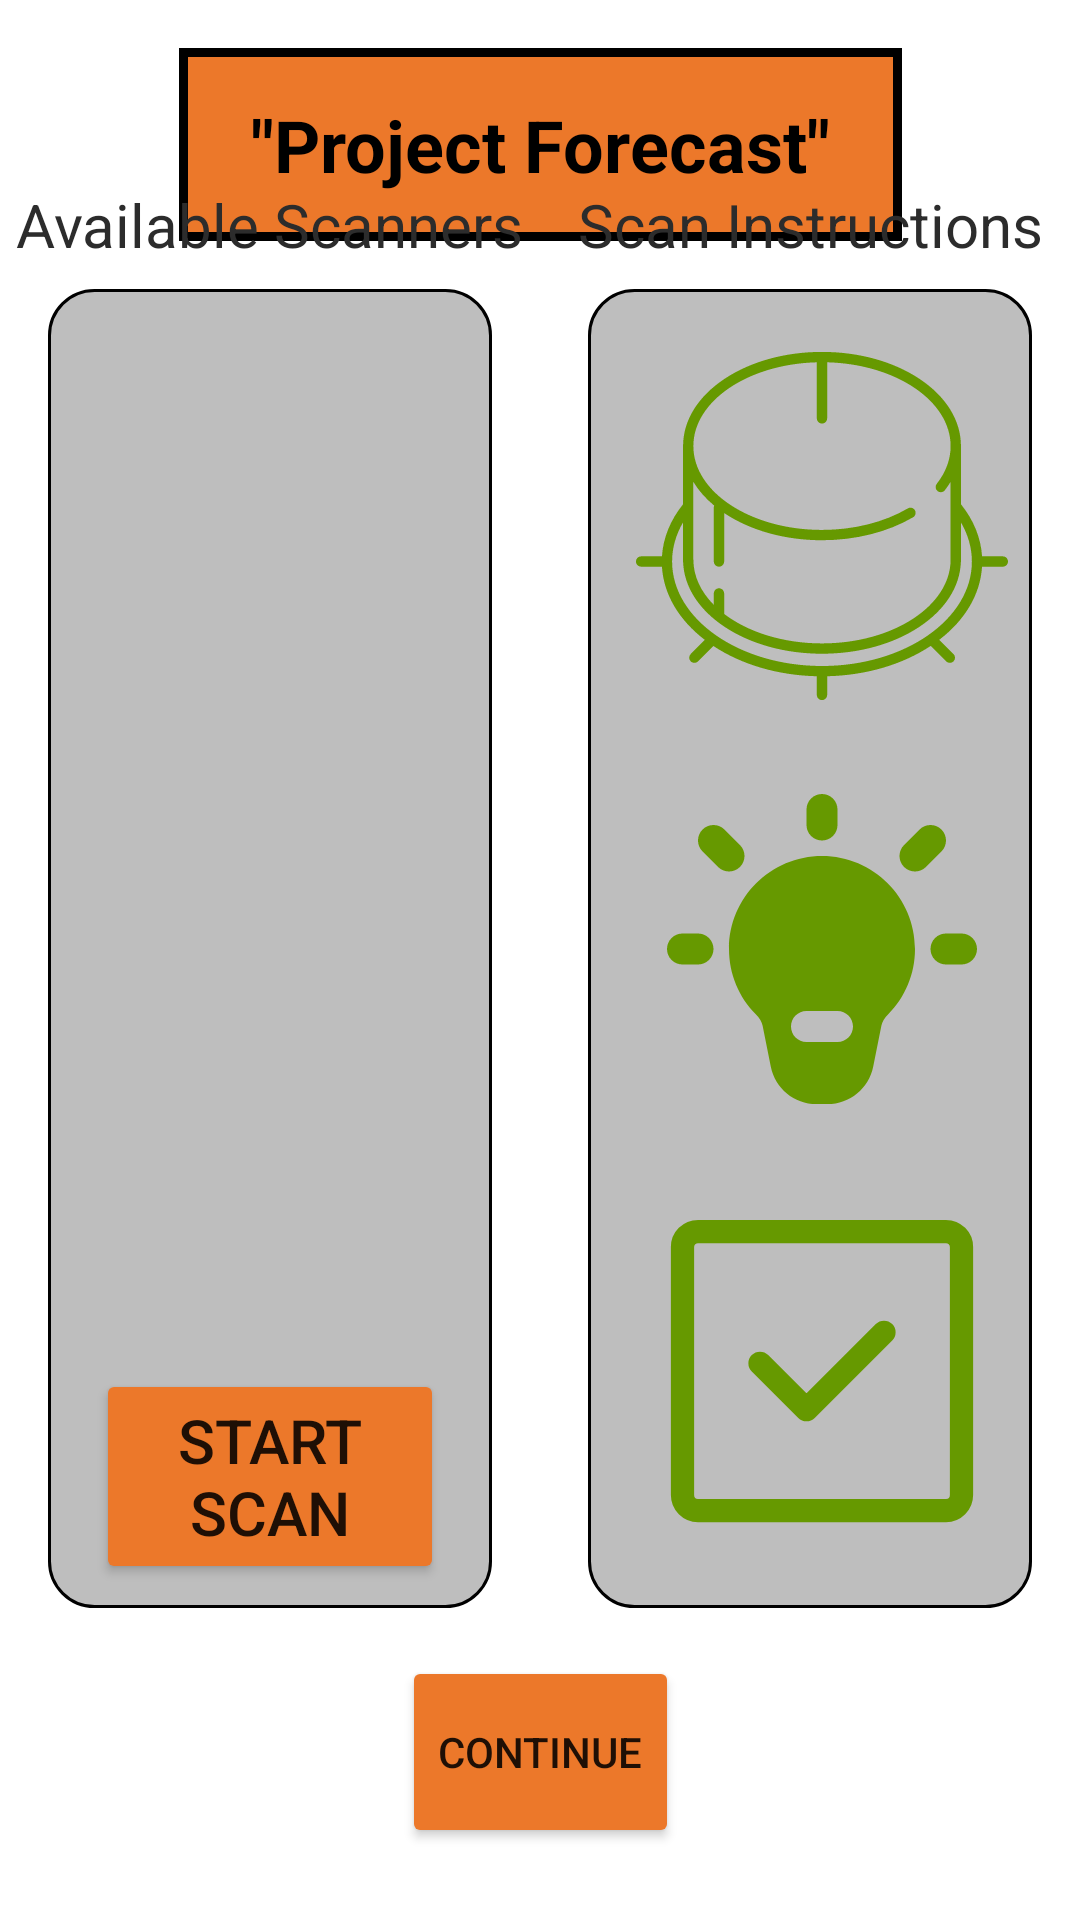

Android layout source for this screen:
<!-- AndroidManifest.xml: application theme Theme.ProjectForcast -->
<!-- res/layout/fragment_first_v2.xml -->
<?xml version="1.0" encoding="utf-8"?>
<layout xmlns:android="http://schemas.android.com/apk/res/android"
    xmlns:app="http://schemas.android.com/apk/res-auto"
    xmlns:tools="http://schemas.android.com/tools">

    <data>
        <variable
            name="devConnected"
            type="Boolean" />
    </data>

    <androidx.constraintlayout.widget.ConstraintLayout
        android:layout_width="match_parent"
        android:layout_height="match_parent"
        tools:context=".FirstFragment">

        <TextView
            android:id="@+id/textView"
            android:layout_width="wrap_content"
            android:layout_height="wrap_content"
            android:layout_marginTop="16dp"
            android:background="@drawable/title_background_v2"
            android:paddingHorizontal="24dp"
            android:paddingVertical="16dp"
            android:text="&quot;Project Forecast&quot;"
            android:textColor="@color/black"
            android:textSize="24sp"
            android:textStyle="bold"
            app:layout_constraintEnd_toEndOf="parent"
            app:layout_constraintStart_toStartOf="parent"
            app:layout_constraintTop_toTopOf="parent" />

        <LinearLayout
            android:id="@+id/availLinearLayout"
            android:layout_width="0dp"
            android:layout_height="0dp"
            android:layout_marginStart="16dp"
            android:layout_marginTop="16dp"
            android:layout_marginEnd="16dp"
            android:layout_marginBottom="16dp"
            android:background="@drawable/recycler_background"
            android:orientation="vertical"
            app:layout_constraintBottom_toTopOf="@+id/continueButton"
            app:layout_constraintEnd_toStartOf="@+id/backgroundView"
            app:layout_constraintHorizontal_bias="0.5"
            app:layout_constraintStart_toStartOf="parent"
            app:layout_constraintTop_toBottomOf="@+id/textView">

            <androidx.recyclerview.widget.RecyclerView
                android:id="@+id/availDeviceRecycler"
                android:layout_width="match_parent"
                android:layout_height="match_parent"
                android:layout_marginTop="16dp"
                android:layout_marginBottom="10dp"
                android:layout_weight=".2"
                android:paddingHorizontal="10dp"
                android:paddingVertical="10dp"
                app:layoutManager="androidx.recyclerview.widget.LinearLayoutManager">

            </androidx.recyclerview.widget.RecyclerView>

            <Button
                android:id="@+id/scanStateButton"
                android:layout_width="match_parent"
                android:layout_height="match_parent"
                android:layout_marginHorizontal="16dp"
                android:layout_marginBottom="8dp"
                android:layout_weight=".9"
                android:autoSizeMaxTextSize="32sp"
                android:autoSizeTextType="uniform"
                android:backgroundTint="#EC782A"
                android:text="Start Scan"
                app:cornerRadius="15dp" />

        </LinearLayout>

        <Button
            android:id="@+id/continueButton"
            android:layout_width="wrap_content"
            android:layout_height="64dp"
            android:layout_marginBottom="24dp"
            android:backgroundTint="#EC782A"
            android:text="Continue"
            app:cornerRadius="20dp"
            app:layout_constraintBottom_toBottomOf="parent"
            app:layout_constraintEnd_toEndOf="parent"
            app:layout_constraintStart_toStartOf="parent" />

        <View
            android:id="@+id/backgroundView"
            android:layout_width="0dp"
            android:layout_height="0dp"
            android:layout_marginStart="16dp"
            android:layout_marginTop="16dp"
            android:layout_marginEnd="16dp"
            android:layout_marginBottom="16dp"
            android:background="@drawable/recycler_background"
            app:layout_constraintBottom_toTopOf="@+id/continueButton"
            app:layout_constraintEnd_toEndOf="parent"
            app:layout_constraintHorizontal_bias="0.5"
            app:layout_constraintStart_toEndOf="@+id/availLinearLayout"
            app:layout_constraintTop_toBottomOf="@+id/textView" />

        <TextView
            android:id="@+id/textView3"
            android:layout_width="wrap_content"
            android:layout_height="wrap_content"
            android:layout_marginBottom="8dp"
            android:elevation="2dp"
            android:text="Available Scanners"
            android:textColor="#2C2C2C"
            android:textSize="20sp"
            app:layout_constraintBottom_toTopOf="@+id/availLinearLayout"
            app:layout_constraintEnd_toEndOf="@+id/availLinearLayout"
            app:layout_constraintStart_toStartOf="@+id/availLinearLayout" />

        <ImageView
            android:id="@+id/imageView"
            android:layout_width="124dp"
            android:layout_height="124dp"
            android:layout_marginStart="16dp"
            android:layout_weight="1"
            android:elevation="2dp"
            app:tint="@android:color/holo_green_dark"
            app:layout_constraintBottom_toTopOf="@+id/imageView2"
            app:layout_constraintStart_toStartOf="@+id/backgroundView"
            app:layout_constraintTop_toTopOf="@+id/backgroundView"
            app:srcCompat="@drawable/mixer_button_svgrepo_com" />

        <TextView
            android:id="@+id/instructionOne"
            android:layout_width="0dp"
            android:layout_height="wrap_content"
            android:layout_marginStart="16dp"
            android:layout_marginTop="4dp"
            android:layout_marginEnd="16dp"
            android:layout_weight="1"
            android:elevation="2dp"
            android:text="1. To pair the Forecast Scanner, press and hold its green button for 3 seconds. After 3 seconds the indicator LED will turn green."
            android:textColor="@color/black"
            android:textSize="15sp"
            app:layout_constraintBottom_toBottomOf="@+id/imageView"
            app:layout_constraintEnd_toEndOf="@+id/backgroundView"
            app:layout_constraintStart_toEndOf="@+id/imageView"
            app:layout_constraintTop_toTopOf="@+id/imageView" />

        <ImageView
            android:id="@+id/imageView3"
            android:layout_width="124dp"
            android:layout_height="124dp"
            android:layout_marginStart="16dp"
            android:layout_weight="1"
            app:tint="@android:color/holo_green_dark"
            app:layout_constraintBottom_toBottomOf="@+id/backgroundView"
            app:layout_constraintStart_toStartOf="@+id/backgroundView"
            app:layout_constraintTop_toBottomOf="@+id/imageView2"
            app:srcCompat="@drawable/check_mark_square_svgrepo_com" />

        <TextView
            android:id="@+id/instructionTwo"
            android:layout_width="0dp"
            android:layout_height="wrap_content"
            android:layout_marginStart="16dp"
            android:layout_marginEnd="16dp"
            android:layout_weight="1"
            android:elevation="2dp"
            android:text="2. Make sure that the LED on the Forecast Scanner shows the correct state. Then, tap the 'Start Scan' button in the left-hand section to search for local Forecast Scanners."
            android:textColor="@color/black"
            android:textSize="15sp"
            app:layout_constraintBottom_toBottomOf="@+id/imageView2"
            app:layout_constraintEnd_toEndOf="@+id/backgroundView"
            app:layout_constraintHorizontal_bias="0.5"
            app:layout_constraintStart_toEndOf="@+id/imageView2"
            app:layout_constraintTop_toTopOf="@+id/imageView2" />

        <ImageView
            android:id="@+id/imageView2"
            android:layout_width="124dp"
            android:layout_height="124dp"
            android:layout_marginStart="16dp"
            android:elevation="2dp"
            app:layout_constraintBottom_toTopOf="@+id/imageView3"
            app:layout_constraintStart_toStartOf="@+id/backgroundView"
            app:layout_constraintTop_toBottomOf="@+id/imageView"
            app:srcCompat="@drawable/bulb_on"
            app:tint="@android:color/holo_green_dark"
            tools:srcCompat="@drawable/bulb_on" />

        <TextView
            android:id="@+id/instructionThree"
            android:layout_width="0dp"
            android:layout_height="wrap_content"
            android:layout_marginStart="16dp"
            android:layout_marginEnd="16dp"
            android:elevation="2dp"
            android:text="Select the Forecast Scanner that you want to connect to by tapping the connect button. The LED will flash red, blue, and green to indicate successful pairing. Once connected tap the continue button at the bottom of the screen to move to the Measurement Page."
            android:textColor="@color/black"
            android:textSize="15sp"
            app:layout_constraintBottom_toBottomOf="@+id/imageView3"
            app:layout_constraintEnd_toEndOf="@+id/backgroundView"
            app:layout_constraintStart_toEndOf="@+id/imageView3"
            app:layout_constraintTop_toTopOf="@+id/imageView3" />

        <TextView
            android:id="@+id/textView5"
            android:layout_width="wrap_content"
            android:layout_height="wrap_content"
            android:layout_marginBottom="8dp"
            android:text="Scan Instructions"
            android:textColor="#2C2C2C"
            android:textSize="20sp"
            app:layout_constraintBottom_toTopOf="@+id/backgroundView"
            app:layout_constraintEnd_toEndOf="@+id/backgroundView"
            app:layout_constraintStart_toStartOf="@+id/backgroundView" />

    </androidx.constraintlayout.widget.ConstraintLayout>
</layout>
<!-- resources referenced by this layout -->
<resources>
  <color name="black">#FF000000</color>
  <!-- drawable bulb_on (drawable) -->
  <vector xmlns:android="http://schemas.android.com/apk/res/android"
      android:width="800dp"
      android:height="800dp"
      android:viewportWidth="24"
      android:viewportHeight="24">
    <path
        android:pathData="M12,2C12.552,2 13,2.448 13,3V4C13,4.552 12.552,5 12,5C11.448,5 11,4.552 11,4V3C11,2.448 11.448,2 12,2Z"
        android:fillColor="#000000"
        android:fillType="evenOdd"/>
    <path
        android:pathData="M19.707,4.293C20.098,4.683 20.098,5.317 19.707,5.707L18.707,6.707C18.317,7.098 17.683,7.098 17.293,6.707C16.902,6.317 16.902,5.683 17.293,5.293L18.293,4.293C18.683,3.902 19.317,3.902 19.707,4.293Z"
        android:fillColor="#000000"
        android:fillType="evenOdd"/>
    <path
        android:pathData="M19,12C19,11.448 19.448,11 20,11H21C21.552,11 22,11.448 22,12C22,12.552 21.552,13 21,13H20C19.448,13 19,12.552 19,12Z"
        android:fillColor="#000000"
        android:fillType="evenOdd"/>
    <path
        android:pathData="M2,12C2,11.448 2.448,11 3,11H4C4.552,11 5,11.448 5,12C5,12.552 4.552,13 4,13H3C2.448,13 2,12.552 2,12Z"
        android:fillColor="#000000"
        android:fillType="evenOdd"/>
    <path
        android:pathData="M4.293,4.293C4.683,3.902 5.317,3.902 5.707,4.293L6.707,5.293C7.098,5.683 7.098,6.317 6.707,6.707C6.317,7.098 5.683,7.098 5.293,6.707L4.293,5.707C3.902,5.317 3.902,4.683 4.293,4.293Z"
        android:fillColor="#000000"
        android:fillType="evenOdd"/>
    <path
        android:pathData="M12,6C8.686,6 6,8.686 6,12C6,13.633 6.654,15.116 7.712,16.197C7.98,16.47 8.124,16.722 8.169,16.944L8.698,19.589C8.978,20.991 10.21,22 11.639,22H12.361C13.79,22 15.022,20.991 15.302,19.589L15.831,16.944C15.876,16.722 16.02,16.47 16.288,16.197C17.346,15.116 18,13.633 18,12C18,8.686 15.314,6 12,6ZM11,16C10.448,16 10,16.448 10,17C10,17.552 10.448,18 11,18H13C13.552,18 14,17.552 14,17C14,16.448 13.552,16 13,16H11Z"
        android:fillColor="#000000"
        android:fillType="evenOdd"/>
  </vector>
  <!-- drawable check_mark_square_svgrepo_com (drawable) -->
  <vector xmlns:android="http://schemas.android.com/apk/res/android"
      android:width="800dp"
      android:height="800dp"
      android:viewportWidth="24"
      android:viewportHeight="24">
    <path
        android:pathData="M20,21H4a1,1 0,0 1,-1 -1V4A1,1 0,0 1,4 3H20a1,1 0,0 1,1 1V20A1,1 0,0 1,20 21ZM16,9.5l-5,5 -3,-3"
        android:strokeLineJoin="round"
        android:strokeWidth="1.5"
        android:fillColor="#00000000"
        android:strokeColor="#000000"
        android:strokeLineCap="round"/>
  </vector>
  <!-- drawable recycler_background (drawable) -->
  <?xml version="1.0" encoding="utf-8"?>
  <shape xmlns:android="http://schemas.android.com/apk/res/android">
      <stroke
          android:color="@color/black"
          android:width="1dp"/>
      <solid
          android:color="#BEBEBE"/>
      <corners
          android:radius="15dp"/>
  
  </shape>
  <!-- drawable title_background_v2 (drawable) -->
  <?xml version="1.0" encoding="utf-8"?>
  <shape xmlns:android="http://schemas.android.com/apk/res/android">
  
      <solid
          android:color="#EC782A"/>
      <stroke
          android:color="@color/black"
          android:width="3dp"
          />
  </shape>
  <style name="Theme.ProjectForcast" parent="Theme.MaterialComponents.DayNight.DarkActionBar">
          
          <item name="colorPrimary">@color/purple_500</item>
          <item name="colorPrimaryVariant">@color/purple_700</item>
          <item name="colorOnPrimary">@color/white</item>
          
          <item name="colorSecondary">@color/teal_200</item>
          <item name="colorSecondaryVariant">@color/teal_700</item>
          <item name="colorOnSecondary">@color/black</item>
          
          <item name="android:statusBarColor">#5E5E5E</item>
          
      </style>
  <color name="purple_500">#FF6200EE</color>
  <color name="purple_700">#FF3700B3</color>
  <color name="white">#FFFFFFFF</color>
  <color name="teal_200">#FF03DAC5</color>
  <color name="teal_700">#FF018786</color>
</resources>
